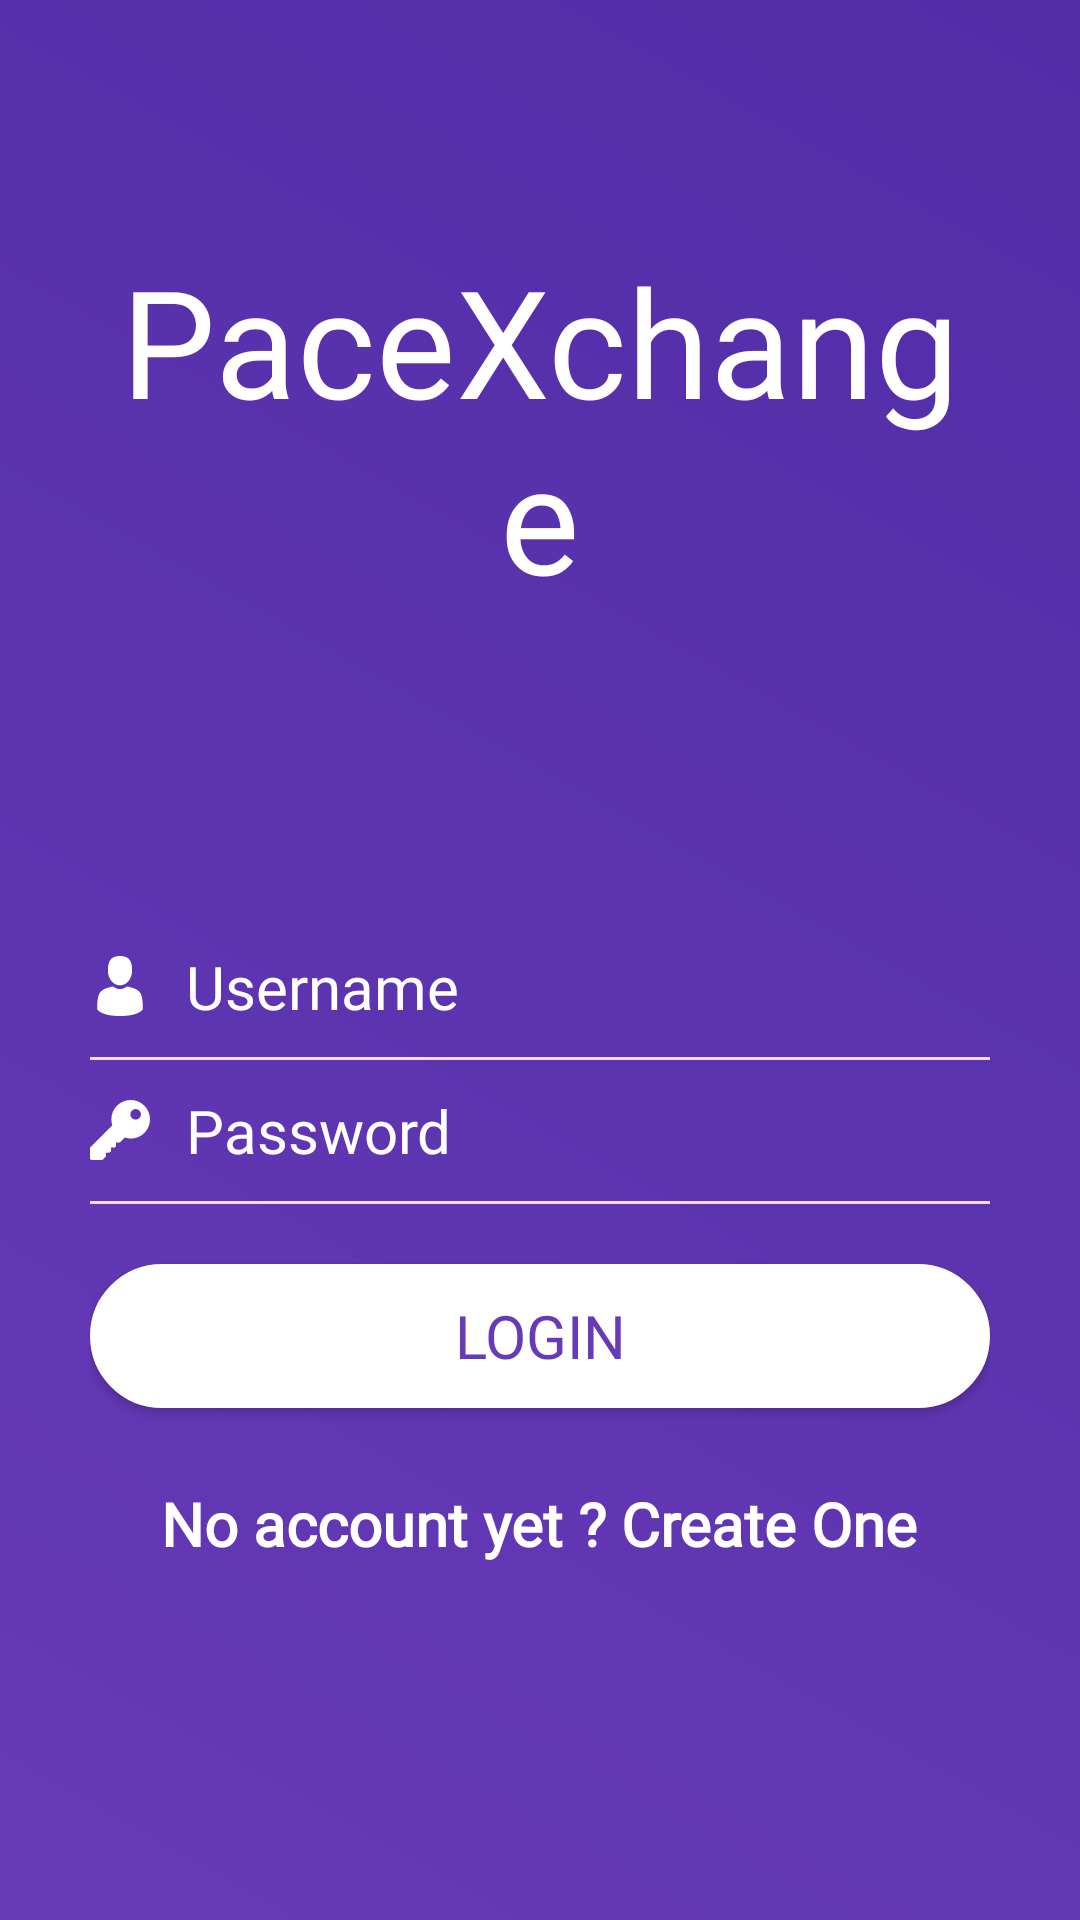

The Android layout XML behind this screen, and the referenced resources:
<!-- AndroidManifest.xml: application theme AppTheme -->
<!-- res/layout/activity_login.xml -->
<?xml version="1.0" encoding="utf-8"?>
<LinearLayout xmlns:android="http://schemas.android.com/apk/res/android"
    xmlns:tools="http://schemas.android.com/tools"
    android:layout_width="match_parent"
    android:layout_height="match_parent"
    android:orientation="vertical"
    tools:context=".LoginActivity"
    android:padding="30dp"
    android:background="@drawable/login_gradient"
    >

    <TextView
        android:text="@string/pace_logo"
        android:layout_width="match_parent"
        android:textColor="#fff"
        android:textSize="50sp"
        android:gravity="center"
        android:layout_marginTop="50dp"
        android:layout_marginBottom="100dp"
        android:layout_height="wrap_content"
        android:fontFamily="@font/kaushan"/>


    <EditText
        android:id="@+id/emailInput"
        android:layout_width="match_parent"
        android:layout_height="wrap_content"
        android:hint="@string/email"
        android:textSize="20sp"
        android:inputType="textEmailAddress"
        android:textColorHint="#fff"
        android:textColor="#fff"
        android:fontFamily="@font/acme"
        android:drawablePadding="12dp"
        android:maxLines="1"
        android:background="@null"
        android:layout_marginTop="10sp"
        android:drawableStart="@drawable/ic_user"
        android:layout_marginBottom="10dp"
        android:textCursorDrawable="@drawable/color_cursor"
        />

    <View
        android:layout_width="match_parent"
        android:layout_height="1dp"
        android:background="#f9d7db"/>

    <EditText
        android:id="@+id/passwordInput"
        android:layout_width="match_parent"
        android:layout_height="wrap_content"
        android:hint="@string/password"
        android:fontFamily="@font/acme"
        android:textSize="20sp"
        android:inputType="textPassword"
        android:textColorHint="#fff"
        android:textColor="#fff"
        android:drawablePadding="12dp"
        android:maxLines="1"
        android:background="@null"
        android:layout_marginTop="10sp"
        android:drawableStart="@drawable/ic_key"
        android:layout_marginBottom="10dp"
        android:textCursorDrawable="@drawable/color_cursor"
        />
    <View
        android:layout_width="match_parent"
        android:layout_height="1dp"
        android:background="#f9d7db"/>

    <Button
        android:id="@+id/loginButton"
        android:layout_width="match_parent"
        android:layout_height="wrap_content"
        android:layout_below="@id/passwordInput"
        android:layout_centerInParent="true"
        android:background="@drawable/button_background"
        android:textColor="#673AB7"
        android:layout_marginTop="20sp"
        android:text="@string/login_button"
        android:fontFamily="@font/acme"
        android:clickable="true"
        android:textSize="20sp" />


    <TextView
        android:id="@+id/registerLink"
        android:layout_width="wrap_content"
        android:layout_height="wrap_content"
        android:layout_centerHorizontal="true"
        android:layout_below="@id/loginButton"
        android:layout_marginTop="25sp"
        android:text="@string/new_user"
        android:textSize="20sp"
        android:textStyle="bold"
        android:fontFamily="@font/acme"
        android:layout_gravity="center_horizontal"
        android:textColor="#fff"
        />

</LinearLayout>
<!-- resources referenced by this layout -->
<resources>
  <!-- drawable button_background (drawable) -->
  <?xml version="1.0" encoding="utf-8"?>
  <shape xmlns:android="http://schemas.android.com/apk/res/android">
  <stroke
      android:width="2dp"
      android:color="#fff"
      />
      <corners
          android:radius="25dp"/>
      <padding
          android:top="2dp"
          android:bottom="2dp"
          android:left="2dp"
          android:right="2dp"
          />
      <solid android:color="#fff"/>
  </shape>
  <!-- drawable ic_key (drawable) -->
  <vector android:height="20dp" android:viewportHeight="512"
      android:viewportWidth="512" android:width="20dp" xmlns:android="http://schemas.android.com/apk/res/android">
      <path android:fillColor="#FFFFFFFF" android:pathData="M463.748,48.251c-64.336,-64.336 -169.013,-64.335 -233.349,0.001c-43.945,43.945 -59.209,108.706 -40.181,167.461L4.396,401.536c-2.813,2.813 -4.395,6.621 -4.395,10.606V497c0,8.291 6.709,15 15,15h84.858c3.984,0 7.793,-1.582 10.605,-4.395l21.211,-21.226c3.237,-3.237 4.819,-7.778 4.292,-12.334l-2.637,-22.793l31.582,-2.974c7.178,-0.674 12.847,-6.343 13.521,-13.521l2.974,-31.582l22.793,2.651c4.233,0.571 8.496,-0.85 11.704,-3.691c3.193,-2.856 5.024,-6.929 5.024,-11.206V363h27.422c3.984,0 7.793,-1.582 10.605,-4.395l38.467,-37.958c58.74,19.043 122.381,4.929 166.326,-39.046C528.084,217.266 528.084,112.587 463.748,48.251zM421.313,154.321c-17.549,17.549 -46.084,17.549 -63.633,0s-17.549,-46.084 0,-63.633s46.084,-17.549 63.633,0S438.861,136.772 421.313,154.321z"/>
  </vector>
  <!-- drawable ic_user (drawable) -->
  <vector android:height="20dp" android:viewportHeight="350"
      android:viewportWidth="350" android:width="20dp" xmlns:android="http://schemas.android.com/apk/res/android">
      <path android:fillColor="#FFFFFF" android:pathData="M175,171.173c38.914,0 70.463,-38.318 70.463,-85.586C245.463,38.318 235.105,0 175,0s-70.465,38.318 -70.465,85.587C104.535,132.855 136.084,171.173 175,171.173z"/>
      <path android:fillColor="#FFFFFFFF" android:pathData="M41.909,301.853C41.897,298.971 41.885,301.041 41.909,301.853L41.909,301.853z"/>
      <path android:fillColor="#FFFFFFFF" android:pathData="M308.085,304.104C308.123,303.315 308.098,298.63 308.085,304.104L308.085,304.104z"/>
      <path android:fillColor="#FFFFFFFF" android:pathData="M307.935,298.397c-1.305,-82.342 -12.059,-105.805 -94.352,-120.657c0,0 -11.584,14.761 -38.584,14.761s-38.586,-14.761 -38.586,-14.761c-81.395,14.69 -92.803,37.805 -94.303,117.982c-0.123,6.547 -0.18,6.891 -0.202,6.131c0.005,1.424 0.011,4.058 0.011,8.651c0,0 19.592,39.496 133.08,39.496c113.486,0 133.08,-39.496 133.08,-39.496c0,-2.951 0.002,-5.003 0.005,-6.399C308.062,304.575 308.018,303.664 307.935,298.397z"/>
  </vector>
  <!-- drawable login_gradient (drawable) -->
  <?xml version="1.0" encoding="utf-8"?>
  <shape xmlns:android="http://schemas.android.com/apk/res/android">
      <gradient
          android:angle="45"
          android:endColor="#512DA8"
          android:startColor="#673AB7" />
  </shape>
  <string name="email">Username </string>
  <string name="login_button">LOGIN</string>
  <string name="new_user">No account yet ? Create One</string>
  <string name="pace_logo">PaceXchange</string>
  <string name="password">Password </string>
  <style name="AppTheme" parent="Theme.AppCompat.Light.DarkActionBar">
          
          <item name="colorPrimary">@color/colorPrimary</item>
          <item name="colorPrimaryDark">@color/colorPrimaryDark</item>
          <item name="colorAccent">@color/colorAccentBlue</item>
  
      </style>
  <color name="colorPrimary">#512DA8</color>
  <color name="colorPrimaryDark">#00574B</color>
  <color name="colorAccentBlue">#0000CC</color>
</resources>
